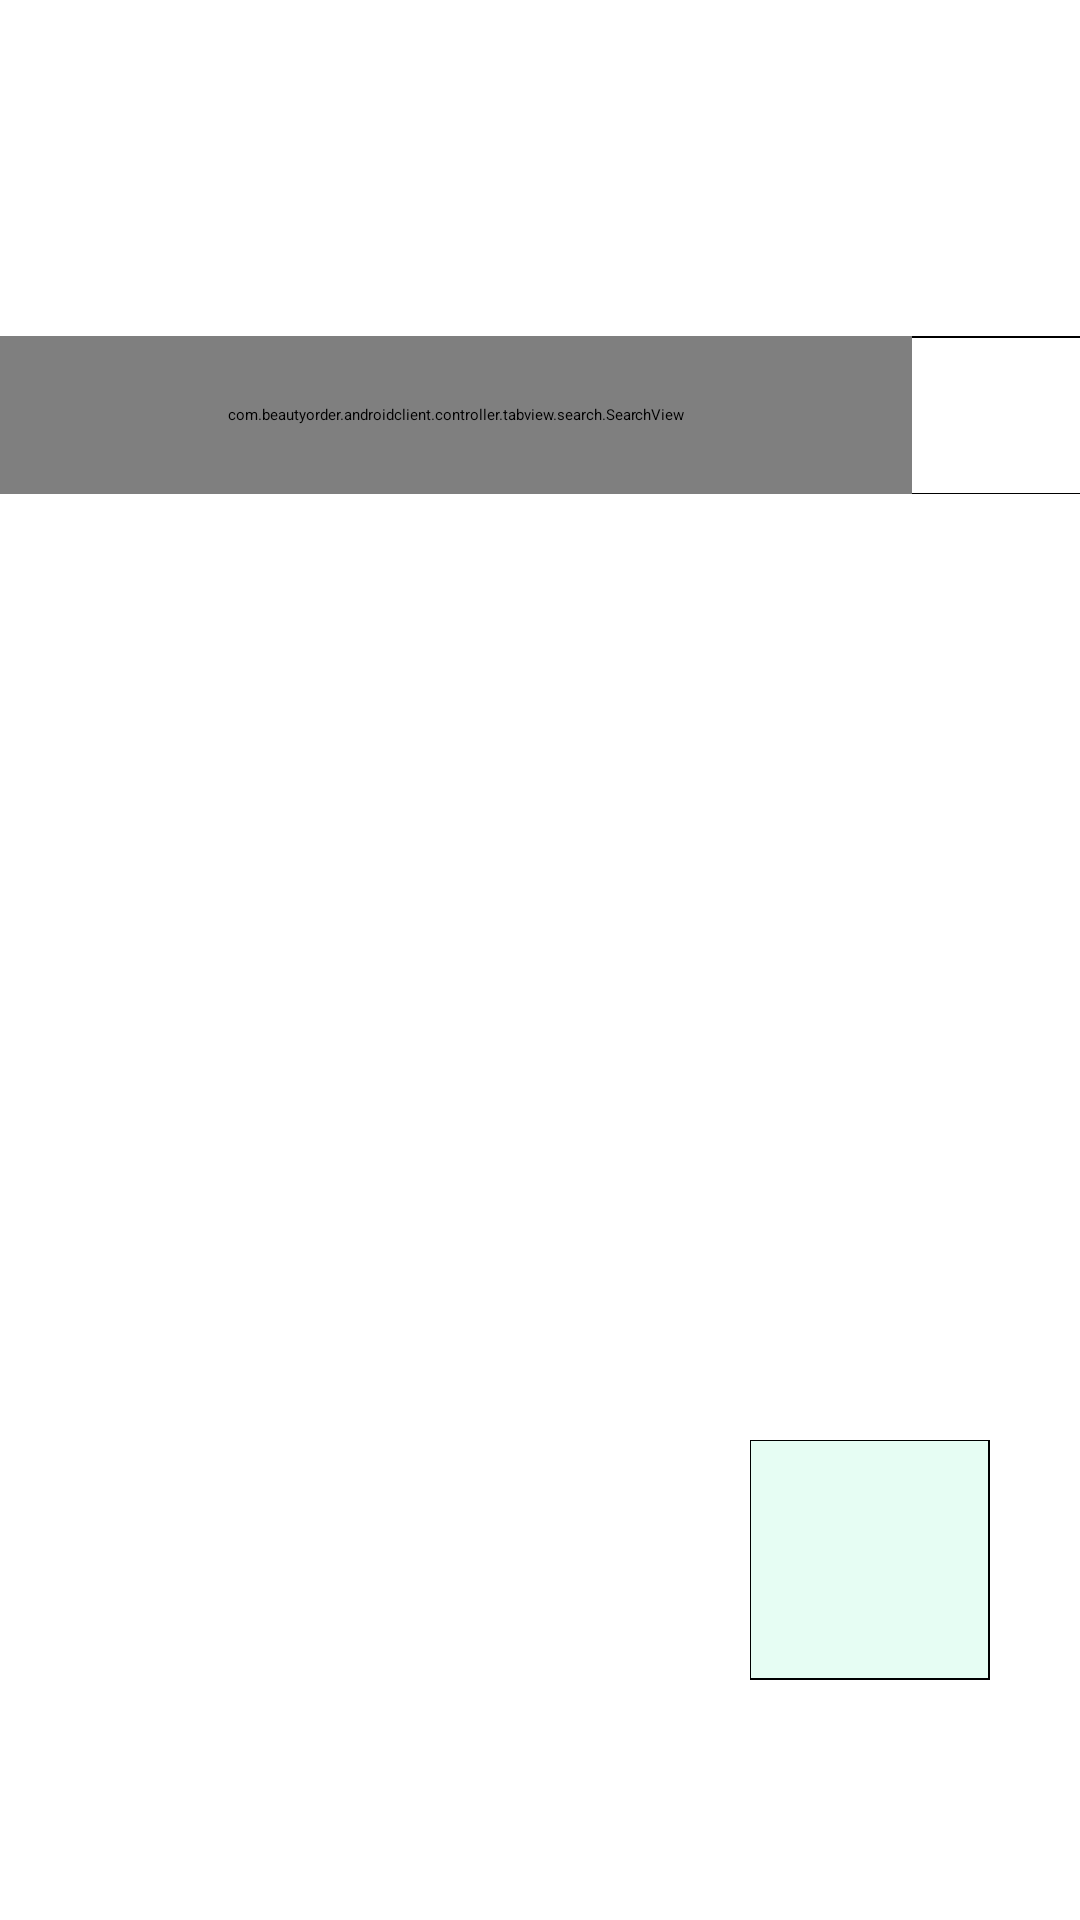

This screen was rendered from an Android layout file. Write that file and the resources it references.
<!-- AndroidManifest.xml: application theme Theme.AndroidJavaTools.NoActionBar -->
<!-- res/layout/fragment_result_list.xml -->
<?xml version="1.0" encoding="utf-8"?>
<androidx.constraintlayout.widget.ConstraintLayout
    xmlns:android="http://schemas.android.com/apk/res/android"
    xmlns:app="http://schemas.android.com/apk/res-auto"
    xmlns:tools="http://schemas.android.com/tools"
    android:layout_height="match_parent"
    android:layout_width="match_parent"
    app:layout_constraintStart_toStartOf="parent"
    app:layout_constraintBottom_toBottomOf="parent"
    tools:context="com.beautyorder.androidclient.controller.tabview.result.list.FragmentResultList"
>
    <androidx.constraintlayout.widget.ConstraintLayout
        android:id="@+id/result_list_search"
        android:layout_width="match_parent"
        android:layout_height="52.5dp"
        android:layout_marginTop="112dp"
        app:layout_constraintStart_toStartOf="parent"
        app:layout_constraintTop_toTopOf="parent"
    >
        <include layout="@layout/search_box"/>

    </androidx.constraintlayout.widget.ConstraintLayout>

    <androidx.constraintlayout.widget.ConstraintLayout
        android:layout_height="330dp"
        android:layout_width="match_parent"
        android:layout_marginTop="56dp"
        app:layout_constraintStart_toStartOf="parent"
        app:layout_constraintTop_toBottomOf="@id/result_list_search"
    >

        <View
            android:id="@+id/result_list_view_background"
            android:layout_height="match_parent"
            android:layout_width="match_parent"
            android:background="@color/white"
        />

        <ListView
            android:id="@+id/result_list_view"
            android:layout_height="match_parent"
            android:layout_width="match_parent"
        />

    </androidx.constraintlayout.widget.ConstraintLayout>

    <androidx.constraintlayout.widget.ConstraintLayout
        android:id="@+id/score_layout_list"
        android:layout_width="wrap_content"
        android:layout_height="wrap_content"
        android:layout_marginEnd="30dp"
        android:layout_marginBottom="80dp"
        app:layout_constraintEnd_toEndOf="parent"
        app:layout_constraintBottom_toBottomOf="parent"
    >

        <include layout="@layout/fragment_score"/>

    </androidx.constraintlayout.widget.ConstraintLayout>

</androidx.constraintlayout.widget.ConstraintLayout>
<!-- res/layout/search_box.xml (included above) -->
<?xml version="1.0" encoding="utf-8"?>
<androidx.constraintlayout.widget.ConstraintLayout
    xmlns:android="http://schemas.android.com/apk/res/android"
    xmlns:app="http://schemas.android.com/apk/res-auto"
    android:layout_height="52.5dp"
    android:layout_width="match_parent"
    android:orientation="vertical"
>

    <View
        android:id="@+id/search_box_border"
        android:layout_width="match_parent"
        android:layout_height="match_parent"
        android:background="@color/black"
        app:layout_constraintTop_toTopOf="parent"
        app:layout_constraintStart_toStartOf="parent"
    />

    <View
        android:id="@+id/search_box_background"
        android:layout_width="410dp"
        android:layout_height="51.5dp"
        android:background="@color/white"
        android:layout_marginStart="0.5dp"
        android:layout_marginTop="0.5dp"
        app:layout_constraintTop_toTopOf="parent"
        app:layout_constraintStart_toStartOf="parent"
    />

    <androidx.constraintlayout.widget.ConstraintLayout
        android:id="@+id/search_box_search_view_layout"
        android:layout_width="0dp"
        android:layout_height="match_parent"
        android:layout_marginEnd="3dp"
        app:layout_constraintStart_toStartOf="parent"
        app:layout_constraintTop_toTopOf="parent"
        app:layout_constraintEnd_toStartOf="@id/search_box_switch_button"
    >
        <com.beautyorder.androidclient.controller.tabview.search.SearchView
            android:id="@+id/search_box_search_view"
            android:layout_width="match_parent"
            android:layout_height="match_parent"
        />
    </androidx.constraintlayout.widget.ConstraintLayout>

    <Button
        android:id="@+id/search_box_switch_button"
        android:backgroundTint="@color/white"
        android:layout_width="50dp"
        android:layout_height="match_parent"
        android:layout_marginEnd="3dp"
        app:iconGravity="textStart"
        app:iconPadding="0dp"
        app:iconSize="24dp"
        app:iconTint="@color/Blue"
        app:layout_constraintEnd_toEndOf="parent"
        app:layout_constraintTop_toTopOf="parent"
    />
</androidx.constraintlayout.widget.ConstraintLayout>
<!-- res/layout/fragment_score.xml (included above) -->
<?xml version="1.0" encoding="utf-8"?>
<androidx.constraintlayout.widget.ConstraintLayout
    xmlns:android="http://schemas.android.com/apk/res/android"
    xmlns:app="http://schemas.android.com/apk/res-auto"
    android:layout_height="wrap_content"
    android:layout_width="wrap_content"
>

    <View
        android:id="@+id/score_background"
        android:layout_height="80dp"
        android:layout_width="80dp"
        android:background="@color/black"
        app:layout_constraintTop_toTopOf="parent"
        app:layout_constraintEnd_toEndOf="parent"
    />

    <TextView
        android:id="@+id/score_text"
        android:textSize="24sp"
        android:textAlignment="center"
        android:background="@color/BgSkyBlue"
        android:layout_marginTop="0.1dp"
        android:layout_marginStart="0.1dp"
        android:layout_height="79dp"
        android:layout_width="79dp"
        app:layout_constraintTop_toTopOf="parent"
        app:layout_constraintStart_toStartOf="parent"
    />
</androidx.constraintlayout.widget.ConstraintLayout>
<!-- resources referenced by this layout -->
<resources>
  <color name="BgSkyBlue">#E6FDF3</color>
  <color name="Blue">#0077ff</color>
  <color name="black">#FF000000</color>
  <color name="white">#FFFFFFFF</color>
</resources>
